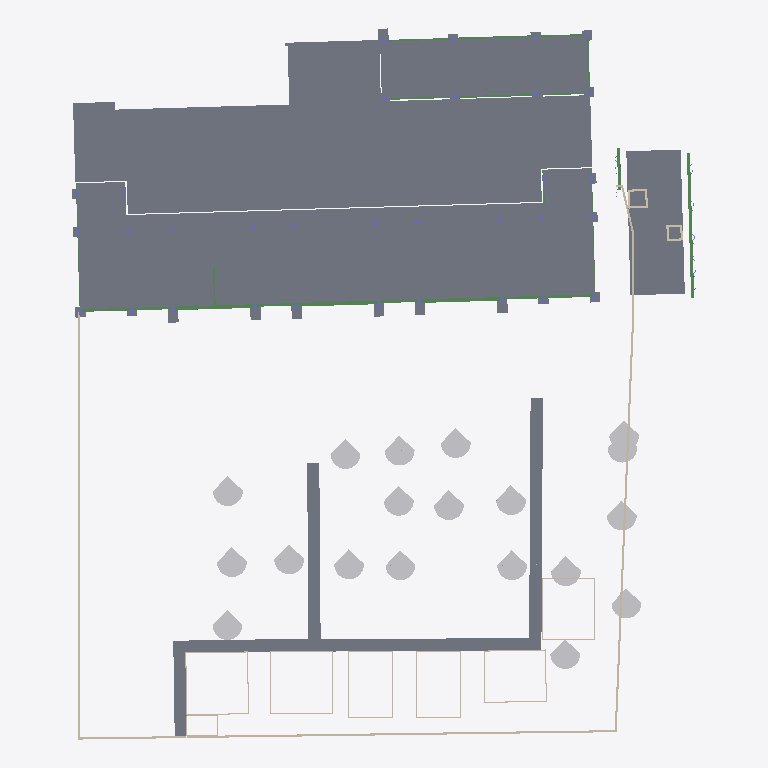
Plan cut of the same IFC building model at storey '-0.6' (level -0.55 m, cut at 0.85 m), seen from above with north up, elements coloured by IFC class: 68 slabs (grey), 39 walls (beige), 21 beams (green), 19 other elements (light grey). Cut surfaces are drawn darker.
Extent 60.7 m × 69.1 m × 26.5 m (x, y, z). Storeys (6): -0.6 at -0.55 m; L1 at 0.00 m; L2 at 4.00 m; L3 at 8.00 m; L4 at 12.00 m; LANTAI ATAP DAK at 16.00 m. Elements (960): 441 IfcBeam, 234 IfcSlab, 200 IfcColumn, 60 IfcWallStandardCase, 19 IfcBuildingElementProxy, 6 IfcWall.

HEADER;
FILE_DESCRIPTION(('ViewDefinition [CoordinationView_V2.0]','RevitIdentifiers [ContentGUID: 4aa36181-1fc0-4923-8146-0313a9c5b048, VersionGUID: 3cee7698-9679-439b-be45-6c8107567ee0, NumberOfSaves: 45]','CoordinateReference [CoordinateBase: Shared Coordinates]'),'2;1');
FILE_NAME('STR D.ifc','2026-05-09T17:58:28+07:00',(''),(''),'ODA SDAI 25.12','Autodesk - Revit 26.4.0.32 (ENU) - 26.4.0.32','');
FILE_SCHEMA(('IFC2X3'));
ENDSEC;
DATA;
#18=IFCPROJECT('1Aes617y198u560nDMEa_u',#6,'Project Number',$,$,'Project Name','Project Status',(#13),#38453);
#51=IFCSITE('1Aes617y198u560nDMEa_w',#6,'Default',$,$,#50,$,$,.ELEMENT.,(42,21,31,401672),(-71,-3,-24,-345703),0.0,$,$);
#22=IFCBUILDING('1Aes617y198u560nDMEa_v',#6,'Building Name',$,$,#21,$,'Building Name',.ELEMENT.,$,$,#19);
#26=IFCBUILDINGSTOREY('1b4_KTxzXCYv6Q4ZSQDtu4',#6,'-0.6',$,$,#25,$,'-0.6',.ELEMENT.,-550.0);
#29=IFCBUILDINGSTOREY('2JF4e6axWHqu3u0C1FZlmi',#6,'L1',$,$,#28,$,'L1',.ELEMENT.,0.0);
#33=IFCBUILDINGSTOREY('1ZGO8hrFCHqw0v0026FpFv',#6,'L2',$,$,#32,$,'L2',.ELEMENT.,4000.0000000000005);
#37=IFCBUILDINGSTOREY('18piWbGH9DLe17ItTOkkuV',#6,'L3',$,$,#36,$,'L3',.ELEMENT.,8000.000000000001);
#41=IFCBUILDINGSTOREY('18piWbGH9DLe17ItTOkkvU',#6,'L4',$,$,#40,$,'L4',.ELEMENT.,12000.0);
#45=IFCBUILDINGSTOREY('18piWbGH9DLe17ItTOkkvN',#6,'LANTAI ATAP DAK',$,$,#44,$,'LANTAI ATAP DAK',.ELEMENT.,16000.000000000002);
#28110=IFCSLAB('2v3RJ3sYz5gwckmhPUy8tM',#6,'Floor:Plat Existing:1687284',$,$,#28085,#28109,'1687284',.FLOOR.);
#31663=IFCSLAB('0xHgCDXo57vBJ3MhSAM1De',#6,'Floor:Generic - 300mm - Filled:1702703',$,$,#31637,#31662,'1702703',.FLOOR.);
#35433=IFCSLAB('2qeaX89ebBBuW68EjyDouZ',#6,'Floor:GWT Plat atas:1723021',$,$,#35416,#35432,'1723021',.FLOOR.);
#6912=IFCSLAB('18piWbGH9DLe17ItTOkkiw',#6,'Floor:S1:1681156',$,$,#6902,#6911,'1681156',.FLOOR.);
#6992=IFCSLAB('18piWbGH9DLe17ItTOkkl0',#6,'Floor:S1:1681406',$,$,#6982,#6991,'1681406',.FLOOR.);
#7012=IFCSLAB('18piWbGH9DLe17ItTOkkGZ',#6,'Floor:S1:1681437',$,$,#7002,#7011,'1681437',.FLOOR.);
#6427=IFCSLAB('18piWbGH9DLe17ItTOkk$P',#6,'Floor:S1:1680359',$,$,#6417,#6426,'1680359',.FLOOR.);
#6932=IFCSLAB('18piWbGH9DLe17ItTOkkkc',#6,'Floor:S1:1681304',$,$,#6922,#6931,'1681304',.FLOOR.);
#6587=IFCSLAB('18piWbGH9DLe17ItTOkkaw',#6,'Floor:S1:1680644',$,$,#6577,#6586,'1680644',.FLOOR.);
#6787=IFCSLAB('18piWbGH9DLe17ItTOkkfx',#6,'Floor:S1:1680965',$,$,#6777,#6786,'1680965',.FLOOR.);
#6847=IFCSLAB('18piWbGH9DLe17ItTOkkgQ',#6,'Floor:S1:1681060',$,$,#6837,#6846,'1681060',.FLOOR.);
#6727=IFCSLAB('18piWbGH9DLe17ItTOkkdQ',#6,'Floor:S1:1680868',$,$,#6717,#6726,'1680868',.FLOOR.);
#6567=IFCSLAB('18piWbGH9DLe17ItTOkkZT',#6,'Floor:S1:1680611',$,$,#6557,#6566,'1680611',.FLOOR.);
#6667=IFCSLAB('18piWbGH9DLe17ItTOkkcu',#6,'Floor:S1:1680774',$,$,#6657,#6666,'1680774',.FLOOR.);
#6872=IFCSLAB('18piWbGH9DLe17ItTOkkhw',#6,'Floor:S1:1681092',$,$,#6857,#6871,'1681092',.FLOOR.);
#7032=IFCSLAB('18piWbGH9DLe17ItTOkkG0',#6,'Floor:S1:1681470',$,$,#7022,#7031,'1681470',.FLOOR.);
#6527=IFCSLAB('18piWbGH9DLe17ItTOkkYq',#6,'Floor:S1:1680522',$,$,#6512,#6526,'1680522',.FLOOR.);
#7052=IFCSLAB('18piWbGH9DLe17ItTOkkHX',#6,'Floor:S1:1681503',$,$,#7042,#7051,'1681503',.FLOOR.);
#6647=IFCSLAB('18piWbGH9DLe17ItTOkkbR',#6,'Floor:S1:1680741',$,$,#6637,#6646,'1680741',.FLOOR.);
#6767=IFCSLAB('18piWbGH9DLe17ItTOkkeP',#6,'Floor:S1:1680935',$,$,#6757,#6766,'1680935',.FLOOR.);
#6482=IFCSLAB('18piWbGH9DLe17ItTOkkXq',#6,'Floor:S1:1680458',$,$,#6472,#6481,'1680458',.FLOOR.);
#6462=IFCSLAB('18piWbGH9DLe17ItTOkkWM',#6,'Floor:S1:1680424',$,$,#6452,#6461,'1680424',.FLOOR.);
#6687=IFCSLAB('18piWbGH9DLe17ItTOkkcR',#6,'Floor:S1:1680805',$,$,#6677,#6686,'1680805',.FLOOR.);
#6502=IFCSLAB('18piWbGH9DLe17ItTOkkXN',#6,'Floor:S1:1680489',$,$,#6492,#6501,'1680489',.FLOOR.);
#6707=IFCSLAB('18piWbGH9DLe17ItTOkkdx',#6,'Floor:S1:1680837',$,$,#6697,#6706,'1680837',.FLOOR.);
#6892=IFCSLAB('18piWbGH9DLe17ItTOkkhQ',#6,'Floor:S1:1681124',$,$,#6882,#6891,'1681124',.FLOOR.);
#6547=IFCSLAB('18piWbGH9DLe17ItTOkkZ$',#6,'Floor:S1:1680577',$,$,#6537,#6546,'1680577',.FLOOR.);
#6827=IFCSLAB('18piWbGH9DLe17ItTOkkgw',#6,'Floor:S1:1681028',$,$,#6817,#6826,'1681028',.FLOOR.);
#6627=IFCSLAB('18piWbGH9DLe17ItTOkkbw',#6,'Floor:S1:1680708',$,$,#6617,#6626,'1680708',.FLOOR.);
#6747=IFCSLAB('18piWbGH9DLe17ItTOkkeu',#6,'Floor:S1:1680902',$,$,#6737,#6746,'1680902',.FLOOR.);
#6807=IFCSLAB('18piWbGH9DLe17ItTOkkfT',#6,'Floor:S1:1680995',$,$,#6797,#6806,'1680995',.FLOOR.);
#6607=IFCSLAB('18piWbGH9DLe17ItTOkkaQ',#6,'Floor:S1:1680676',$,$,#6597,#6606,'1680676',.FLOOR.);
#6972=IFCSLAB('18piWbGH9DLe17ItTOkkld',#6,'Floor:S1:1681369',$,$,#6962,#6971,'1681369',.FLOOR.);
#6952=IFCSLAB('18piWbGH9DLe17ItTOkkk7',#6,'Floor:S1:1681337',$,$,#6942,#6951,'1681337',.FLOOR.);
#31889=IFCWALLSTANDARDCASE('0XhIQzDIf5VhW56a$Ddv45',#6,'Basic Wall:Generic - 200mm:1703382',$,$,#31871,#31875,'1703382');
#28322=IFCWALLSTANDARDCASE('1llJzfYZfACvkM2vXbGarV',#6,'Basic Wall:Generic - 200mm:1693567',$,$,#28302,#28306,'1693567');
#28390=IFCWALLSTANDARDCASE('1llJzfYZfACvkM2vXbGaBp',#6,'Basic Wall:Generic - 200mm:1693907',$,$,#28375,#28379,'1693907');
#30742=IFCBUILDINGELEMENTPROXY('0xHgCDXo57vBJ3MhSAM0Co',#6,'RPC Tree - Fall:American Beech - 20'':1698677',$,$,#30741,#30738,'1698677',$);
#30786=IFCBUILDINGELEMENTPROXY('0xHgCDXo57vBJ3MhSAM0J6',#6,'RPC Tree - Fall:American Beech - 20'':1698945',$,$,#30785,#30782,'1698945',$);
#30687=IFCBUILDINGELEMENTPROXY('0xHgCDXo57vBJ3MhSAM05b',#6,'RPC Tree - Fall:American Beech - 20'':1698082',$,$,#30686,#30683,'1698082',$);
#30676=IFCBUILDINGELEMENTPROXY('0xHgCDXo57vBJ3MhSAM05O',#6,'RPC Tree - Fall:American Beech - 20'':1698079',$,$,#30675,#30672,'1698079',$);
#30698=IFCBUILDINGELEMENTPROXY('0xHgCDXo57vBJ3MhSAM07W',#6,'RPC Tree - Fall:American Beech - 20'':1698215',$,$,#30697,#30694,'1698215',$);
#30753=IFCBUILDINGELEMENTPROXY('0xHgCDXo57vBJ3MhSAM0FX',#6,'RPC Tree - Fall:American Beech - 20'':1698726',$,$,#30752,#30749,'1698726',$);
#30731=IFCBUILDINGELEMENTPROXY('0xHgCDXo57vBJ3MhSAM0C5',#6,'RPC Tree - Fall:American Beech - 20'':1698626',$,$,#30730,#30727,'1698626',$);
#30775=IFCBUILDINGELEMENTPROXY('0xHgCDXo57vBJ3MhSAM0Ht',#6,'RPC Tree - Fall:American Beech - 20'':1698864',$,$,#30774,#30771,'1698864',$);
#30863=IFCBUILDINGELEMENTPROXY('0xHgCDXo57vBJ3MhSAM0V4',#6,'RPC Tree - Fall:American Beech - 20'':1699715',$,$,#30862,#30859,'1699715',$);
#30664=IFCBUILDINGELEMENTPROXY('0xHgCDXo57vBJ3MhSAM02b',#6,'RPC Tree - Fall:American Beech - 20'':1698018',$,$,#30663,#30660,'1698018',$);
#30709=IFCBUILDINGELEMENTPROXY('0xHgCDXo57vBJ3MhSAM0Bb',#6,'RPC Tree - Fall:American Beech - 20'':1698466',$,$,#30708,#30705,'1698466',$);
#30808=IFCBUILDINGELEMENTPROXY('0xHgCDXo57vBJ3MhSAM0L0',#6,'RPC Tree - Fall:American Beech - 20'':1699079',$,$,#30807,#30804,'1699079',$);
#30720=IFCBUILDINGELEMENTPROXY('0xHgCDXo57vBJ3MhSAM0D6',#6,'RPC Tree - Fall:American Beech - 20'':1698561',$,$,#30719,#30716,'1698561',$);
#30764=IFCBUILDINGELEMENTPROXY('0xHgCDXo57vBJ3MhSAM0H0',#6,'RPC Tree - Fall:American Beech - 20'':1698823',$,$,#30763,#30760,'1698823',$);
#30797=IFCBUILDINGELEMENTPROXY('0xHgCDXo57vBJ3MhSAM0I3',#6,'RPC Tree - Fall:American Beech - 20'':1699012',$,$,#30796,#30793,'1699012',$);
#30852=IFCBUILDINGELEMENTPROXY('0xHgCDXo57vBJ3MhSAM0Qg',#6,'RPC Tree - Fall:American Beech - 20'':1699565',$,$,#30851,#30848,'1699565',$);
#30841=IFCBUILDINGELEMENTPROXY('0xHgCDXo57vBJ3MhSAM0P7',#6,'RPC Tree - Fall:American Beech - 20'':1699328',$,$,#30840,#30837,'1699328',$);
#30819=IFCBUILDINGELEMENTPROXY('0xHgCDXo57vBJ3MhSAM0K7',#6,'RPC Tree - Fall:American Beech - 20'':1699136',$,$,#30818,#30815,'1699136',$);
#35938=IFCBEAM('1jocUoOtr2AvxjPLeUn713',#6,'M_W Shapes:W150X13:1725350',$,$,#35921,#35937,'1725350');
#30830=IFCBUILDINGELEMENTPROXY('0xHgCDXo57vBJ3MhSAM0MI',#6,'RPC Tree - Fall:American Beech - 20'':1699285',$,$,#30829,#30826,'1699285',$);
#5061=IFCBEAM('0lxZlNl8zENOrAfM$RB978',#6,'Concrete-Rectangular Beam:G1:1676917',$,$,#4945,#5060,'1676917');
#4736=IFCBEAM('0lxZlNl8zENOrAfM$RB96d',#6,'Concrete-Rectangular Beam:G1:1676826',$,$,#4735,#4733,'1676826');
#4933=IFCBEAM('0lxZlNl8zENOrAfM$RB968',#6,'Concrete-Rectangular Beam:G1:1676853',$,$,#4932,#4930,'1676853');
#35662=IFCSLAB('2qeaX89ebBBuW68EjyDoYB',#6,'Floor:GWT Plat atas:1723429',$,$,#35652,#35661,'1723429',.FLOOR.);
#293=IFCSLAB('0jiwZzATf3vulQiuYn$Xwm',#6,'M_Footing-Rectangular:P2:1668124',$,$,#283,#292,'1668124',.BASESLAB.);
#28363=IFCWALLSTANDARDCASE('1llJzfYZfACvkM2vXbGatK',#6,'Basic Wall:Generic - 200mm:1693684',$,$,#28348,#28352,'1693684');
#388=IFCSLAB('0jiwZzATf3vulQiuYn$Xxe',#6,'M_Footing-Rectangular:P2:1668164',$,$,#378,#387,'1668164',.BASESLAB.);
#369=IFCSLAB('0jiwZzATf3vulQiuYn$XwG',#6,'M_Footing-Rectangular:P2:1668156',$,$,#359,#368,'1668156',.BASESLAB.);
#331=IFCSLAB('0jiwZzATf3vulQiuYn$Xw0',#6,'M_Footing-Rectangular:P2:1668140',$,$,#321,#330,'1668140',.BASESLAB.);
#350=IFCSLAB('0jiwZzATf3vulQiuYn$XwO',#6,'M_Footing-Rectangular:P2:1668148',$,$,#340,#349,'1668148',.BASESLAB.);
#272=IFCSLAB('0jiwZzATf3vulQiuYn$Xa3',#6,'M_Footing-Rectangular:P2:1668015',$,$,#261,#271,'1668015',.BASESLAB.);
#407=IFCSLAB('0jiwZzATf3vulQiuYn$XxW',#6,'M_Footing-Rectangular:P2:1668172',$,$,#397,#406,'1668172',.BASESLAB.);
#28417=IFCWALLSTANDARDCASE('1llJzfYZfACvkM2vXbGaDx',#6,'Basic Wall:Generic - 200mm:1694043',$,$,#28402,#28406,'1694043');
#312=IFCSLAB('0jiwZzATf3vulQiuYn$Xw8',#6,'M_Footing-Rectangular:P2:1668132',$,$,#302,#311,'1668132',.BASESLAB.);
#1589=IFCBEAM('1ynSXPAy9FwuMZ$TGJkdfW',#6,'Concrete-Rectangular Beam:G7:1672507',$,$,#1415,#1588,'1672507');
#35485=IFCSLAB('2qeaX89ebBBuW68EjyDovA',#6,'Floor:GWT Plat atas:1723108',$,$,#35475,#35484,'1723108',.FLOOR.);
#674=IFCSLAB('1ynSXPAy9FwuMZ$TGJkd$r',#6,'M_Footing-Rectangular:P2:1671342',$,$,#663,#673,'1671342',.BASESLAB.);
#1621=IFCBEAM('1ynSXPAy9FwuMZ$TGJkde_',#6,'Concrete-Rectangular Beam:G7:1672549',$,$,#1603,#1620,'1672549');
#426=IFCSLAB('0jiwZzATf3vulQiuYn$Xxw',#6,'M_Footing-Rectangular:P2:1668182',$,$,#416,#425,'1668182',.BASESLAB.);
#502=IFCSLAB('0jiwZzATf3vulQiuYn$Xuk',#6,'M_Footing-Rectangular:P2:1668226',$,$,#492,#501,'1668226',.BASESLAB.);
#521=IFCSLAB('0jiwZzATf3vulQiuYn$Xuc',#6,'M_Footing-Rectangular:P2:1668234',$,$,#511,#520,'1668234',.BASESLAB.);
#483=IFCSLAB('0jiwZzATf3vulQiuYn$XxM',#6,'M_Footing-Rectangular:P2:1668218',$,$,#473,#482,'1668218',.BASESLAB.);
#2325=IFCBEAM('0khDRpImL5buvQvJG3PKOc',#6,'Concrete-Rectangular Beam:G2:1673731',$,$,#2312,#2324,'1673731');
#35970=IFCBEAM('0KlQexseT4ugeroF6lCfCA',#6,'M_W Shapes:W150X13:1725915',$,$,#35957,#35969,'1725915');
#464=IFCSLAB('0jiwZzATf3vulQiuYn$XxS',#6,'M_Footing-Rectangular:P2:1668208',$,$,#454,#463,'1668208',.BASESLAB.);
#2194=IFCBEAM('0khDRpImL5buvQvJG3PKJB',#6,'Concrete-Rectangular Beam:G2:1673454',$,$,#2176,#2193,'1673454');
#445=IFCSLAB('0jiwZzATf3vulQiuYn$Xx4',#6,'M_Footing-Rectangular:P2:1668200',$,$,#435,#444,'1668200',.BASESLAB.);
#28445=IFCWALLSTANDARDCASE('1llJzfYZfACvkM2vXbGaFj',#6,'Basic Wall:Generic - 200mm:1694157',$,$,#28429,#28433,'1694157');
#789=IFCBEAM('1ynSXPAy9FwuMZ$TGJkdoZ',#6,'Concrete-Rectangular Beam:G6:1672184',$,$,#684,#788,'1672184');
#2251=IFCBEAM('0khDRpImL5buvQvJG3PKLm',#6,'Concrete-Rectangular Beam:G2:1673557',$,$,#2233,#2250,'1673557');
#2279=IFCBEAM('0khDRpImL5buvQvJG3PKMo',#6,'Concrete-Rectangular Beam:G2:1673623',$,$,#2261,#2278,'1673623');
#2222=IFCBEAM('0khDRpImL5buvQvJG3PKKs',#6,'Concrete-Rectangular Beam:G2:1673491',$,$,#2204,#2221,'1673491');
#2302=IFCBEAM('0khDRpImL5buvQvJG3PKNm',#6,'Concrete-Rectangular Beam:G2:1673685',$,$,#2289,#2301,'1673685');
#942=IFCBEAM('1ynSXPAy9FwuMZ$TGJkdjY',#6,'Concrete-Rectangular Beam:G6:1672249',$,$,#921,#941,'1672249');
#910=IFCBEAM('1ynSXPAy9FwuMZ$TGJkdj8',#6,'Concrete-Rectangular Beam:G6:1672211',$,$,#805,#909,'1672211');
#1234=IFCBEAM('1ynSXPAy9FwuMZ$TGJkdkQ',#6,'Concrete-Rectangular Beam:G8:1672385',$,$,#1126,#1233,'1672385');
#654=IFCSLAB('1ynSXPAy9FwuMZ$TGJkd$6',#6,'Pile Cap-1 Pile:39"x39"x35":1671325',$,$,#644,#653,'1671325',.BASESLAB.);
#578=IFCSLAB('1ynSXPAy9FwuMZ$TGJkdyG',#6,'Pile Cap-1 Pile:39"x39"x35":1671243',$,$,#568,#577,'1671243',.BASESLAB.);
#616=IFCSLAB('1ynSXPAy9FwuMZ$TGJkdyl',#6,'Pile Cap-1 Pile:39"x39"x35":1671284',$,$,#606,#615,'1671284',.BASESLAB.);
#31163=IFCWALLSTANDARDCASE('0xHgCDXo57vBJ3MhSAM1z8',#6,'Basic Wall:Generic - 100mm:1701647',$,$,#31151,#31155,'1701647');
#31259=IFCWALLSTANDARDCASE('0xHgCDXo57vBJ3MhSAM10Y',#6,'Basic Wall:Generic - 100mm:1701989',$,$,#31247,#31251,'1701989');
#31211=IFCWALLSTANDARDCASE('0xHgCDXo57vBJ3MhSAM1$y',#6,'Basic Wall:Generic - 100mm:1701819',$,$,#31199,#31203,'1701819');
#31307=IFCWALLSTANDARDCASE('0xHgCDXo57vBJ3MhSAM10W',#6,'Basic Wall:Generic - 100mm:1701991',$,$,#31295,#31299,'1701991');
#30884=IFCWALLSTANDARDCASE('0xHgCDXo57vBJ3MhSAM1WJ',#6,'Basic Wall:Generic - 100mm:1699924',$,$,#30871,#30875,'1699924');
#31360=IFCWALLSTANDARDCASE('0xHgCDXo57vBJ3MhSAM13m',#6,'Basic Wall:Generic - 100mm:1702071',$,$,#31343,#31347,'1702071');
#31416=IFCWALLSTANDARDCASE('0xHgCDXo57vBJ3MhSAM17U',#6,'Basic Wall:Generic - 100mm:1702297',$,$,#31400,#31404,'1702297');
#195=IFCSLAB('0jiwZzATf3vulQiuYn$WOe',#6,'Pile Cap-1 Pile:39"x39"x35":1666180',$,$,#185,#194,'1666180',.BASESLAB.);
#30969=IFCWALLSTANDARDCASE('0xHgCDXo57vBJ3MhSAM1dA',#6,'Basic Wall:Generic - 100mm:1700237',$,$,#30957,#30961,'1700237');
#138=IFCSLAB('0jiwZzATf3vulQiuYn$W4K',#6,'Pile Cap-1 Pile:39"x39"x35":1665976',$,$,#128,#137,'1665976',.BASESLAB.);
#1033=IFCBEAM('1ynSXPAy9FwuMZ$TGJkdi1',#6,'Concrete-Rectangular Beam:G6:1672282',$,$,#953,#1032,'1672282');
#30997=IFCWALLSTANDARDCASE('0xHgCDXo57vBJ3MhSAM1fC',#6,'Basic Wall:Generic - 100mm:1700363',$,$,#30981,#30985,'1700363');
#31046=IFCWALLSTANDARDCASE('0xHgCDXo57vBJ3MhSAM1rY',#6,'Basic Wall:Generic - 100mm:1701157',$,$,#31034,#31038,'1701157');
#31070=IFCWALLSTANDARDCASE('0xHgCDXo57vBJ3MhSAM1vF',#6,'Basic Wall:Generic - 100mm:1701384',$,$,#31058,#31062,'1701384');
#31094=IFCWALLSTANDARDCASE('0xHgCDXo57vBJ3MhSAM1u1',#6,'Basic Wall:Generic - 100mm:1701446',$,$,#31082,#31086,'1701446');
#252=IFCSLAB('0jiwZzATf3vulQiuYn$WUY',#6,'Pile Cap-1 Pile:39"x39"x35":1666318',$,$,#242,#251,'1666318',.BASESLAB.);
#31118=IFCWALLSTANDARDCASE('0xHgCDXo57vBJ3MhSAM1xV',#6,'Basic Wall:Generic - 100mm:1701528',$,$,#31106,#31110,'1701528');
#31491=IFCWALLSTANDARDCASE('0xHgCDXo57vBJ3MhSAM18C',#6,'Basic Wall:Generic - 100mm:1702475',$,$,#31479,#31483,'1702475');
#99=IFCSLAB('0jiwZzATf3vulQiuYn$W6s',#6,'Pile Cap-1 Pile:39"x39"x35":1665818',$,$,#89,#98,'1665818',.BASESLAB.);
#2577=IFCBEAM('0khDRpImL5buvQvJG3PKUt',#6,'Concrete-Rectangular Beam:G3:1674130',$,$,#2406,#2576,'1674130');
#5329=IFCBEAM('0lxZlNl8zENOrAfM$RB923',#6,'Concrete-Rectangular Beam:B1:1677118',$,$,#5252,#5328,'1677118');
#31539=IFCWALLSTANDARDCASE('0xHgCDXo57vBJ3MhSAM1AJ',#6,'Basic Wall:Generic - 100mm:1702612',$,$,#31527,#31531,'1702612');
#559=IFCSLAB('1ynSXPAy9FwuMZ$TGJkdzN',#6,'Pile Cap-1 Pile:39"x39"x35":1671180',$,$,#549,#558,'1671180',.BASESLAB.);
#2773=IFCBEAM('0lxZlNl8zENOrAfM$RB8kB',#6,'Concrete-Rectangular Beam:G3:1674294',$,$,#2591,#2772,'1674294');
#176=IFCSLAB('0jiwZzATf3vulQiuYn$WRi',#6,'Pile Cap-1 Pile:39"x39"x35":1666112',$,$,#166,#175,'1666112',.BASESLAB.);
#30917=IFCWALLSTANDARDCASE('0xHgCDXo57vBJ3MhSAM1ZP',#6,'Basic Wall:Generic - 100mm:1699998',$,$,#30902,#30906,'1699998');
#31467=IFCWALLSTANDARDCASE('0xHgCDXo57vBJ3MhSAM16e',#6,'Basic Wall:Generic - 100mm:1702383',$,$,#31455,#31459,'1702383');
#31388=IFCWALLSTANDARDCASE('0xHgCDXo57vBJ3MhSAM15M',#6,'Basic Wall:Generic - 100mm:1702161',$,$,#31372,#31376,'1702161');
#31515=IFCWALLSTANDARDCASE('0xHgCDXo57vBJ3MhSAM1BB',#6,'Basic Wall:Generic - 100mm:1702540',$,$,#31503,#31507,'1702540');
#31443=IFCWALLSTANDARDCASE('0xHgCDXo57vBJ3MhSAM163',#6,'Basic Wall:Generic - 100mm:1702340',$,$,#31428,#31432,'1702340');
#157=IFCSLAB('0jiwZzATf3vulQiuYn$WQN',#6,'Pile Cap-1 Pile:39"x39"x35":1666107',$,$,#147,#156,'1666107',.BASESLAB.);
#31187=IFCWALLSTANDARDCASE('0xHgCDXo57vBJ3MhSAM1yf',#6,'Basic Wall:Generic - 100mm:1701742',$,$,#31175,#31179,'1701742');
#31283=IFCWALLSTANDARDCASE('0xHgCDXo57vBJ3MhSAM10X',#6,'Basic Wall:Generic - 100mm:1701990',$,$,#31271,#31275,'1701990');
#31235=IFCWALLSTANDARDCASE('0xHgCDXo57vBJ3MhSAM11T',#6,'Basic Wall:Generic - 100mm:1701914',$,$,#31223,#31227,'1701914');
#31331=IFCWALLSTANDARDCASE('0xHgCDXo57vBJ3MhSAM10l',#6,'Basic Wall:Generic - 100mm:1701992',$,$,#31319,#31323,'1701992');
#214=IFCSLAB('0jiwZzATf3vulQiuYn$WOb',#6,'Pile Cap-1 Pile:39"x39"x35":1666185',$,$,#204,#213,'1666185',.BASESLAB.);
#540=IFCSLAB('1ynSXPAy9FwuMZ$TGJke2l',#6,'Pile Cap-1 Pile:39"x39"x35":1671156',$,$,#530,#539,'1671156',.BASESLAB.);
#635=IFCSLAB('1ynSXPAy9FwuMZ$TGJkd$U',#6,'Pile Cap-1 Pile:39"x39"x35":1671301',$,$,#625,#634,'1671301',.BASESLAB.);
#35685=IFCWALLSTANDARDCASE('2qeaX89ebBBuW68EjyDoW8',#6,'Basic Wall:D2:1723558',$,$,#35673,#35677,'1723558');
#119=IFCSLAB('0jiwZzATf3vulQiuYn$W4a',#6,'Pile Cap-1 Pile:39"x39"x35":1665928',$,$,#109,#118,'1665928',.BASESLAB.);
#233=IFCSLAB('0jiwZzATf3vulQiuYn$WPi',#6,'Pile Cap-1 Pile:39"x39"x35":1666240',$,$,#223,#232,'1666240',.BASESLAB.);
#72=IFCSLAB('0jiwZzATf3vulQiuYn$W1a',#6,'Pile Cap-1 Pile:39"x39"x35":1665736',$,$,#53,#71,'1665736',.BASESLAB.);
#35724=IFCWALLSTANDARDCASE('2qeaX89ebBBuW68EjyDoco',#6,'Basic Wall:D2:1723676',$,$,#35712,#35716,'1723676');
#35747=IFCWALLSTANDARDCASE('2qeaX89ebBBuW68EjyDod9',#6,'Basic Wall:D2:1723751',$,$,#35735,#35739,'1723751');
#35786=IFCWALLSTANDARDCASE('2qeaX89ebBBuW68EjyDoaw',#6,'Basic Wall:D2:1723796',$,$,#35774,#35778,'1723796');
#31786=IFCWALLSTANDARDCASE('2LOXqT$6v9xOwlkkJ0kAKv',#6,'Basic Wall:Generic - 100mm:1702936',$,$,#31774,#31778,'1702936');
#35848=IFCWALLSTANDARDCASE('2qeaX89ebBBuW68EjyDog7',#6,'Basic Wall:D2:1723945',$,$,#35836,#35840,'1723945');
#35871=IFCWALLSTANDARDCASE('2qeaX89ebBBuW68EjyDoh7',#6,'Basic Wall:D2:1724009',$,$,#35859,#35863,'1724009');
ENDSEC;
